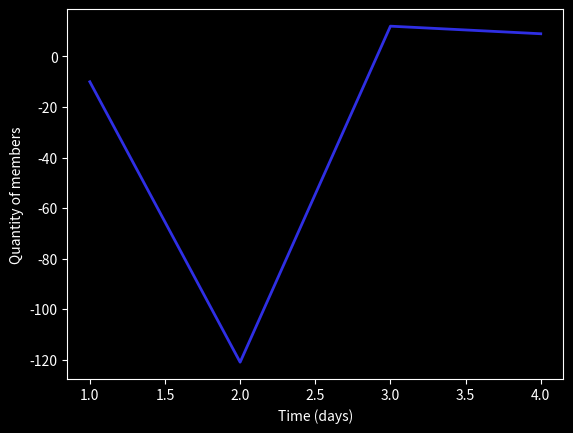

Here is the Python script that generated this plot:
import matplotlib.pyplot as plt

plt.style.use("dark_background") #<--- setting the style of the graph
plt.plot([1, 2, 3, 4], [-10, -121, 12, 9], color = "#2F2FE4", linewidth = 2) #<--- Plotting the graph
plt.xlabel("Time (days)")
plt.ylabel("Quantity of members")
plt.savefig("XXX.png", dpi = 75)
